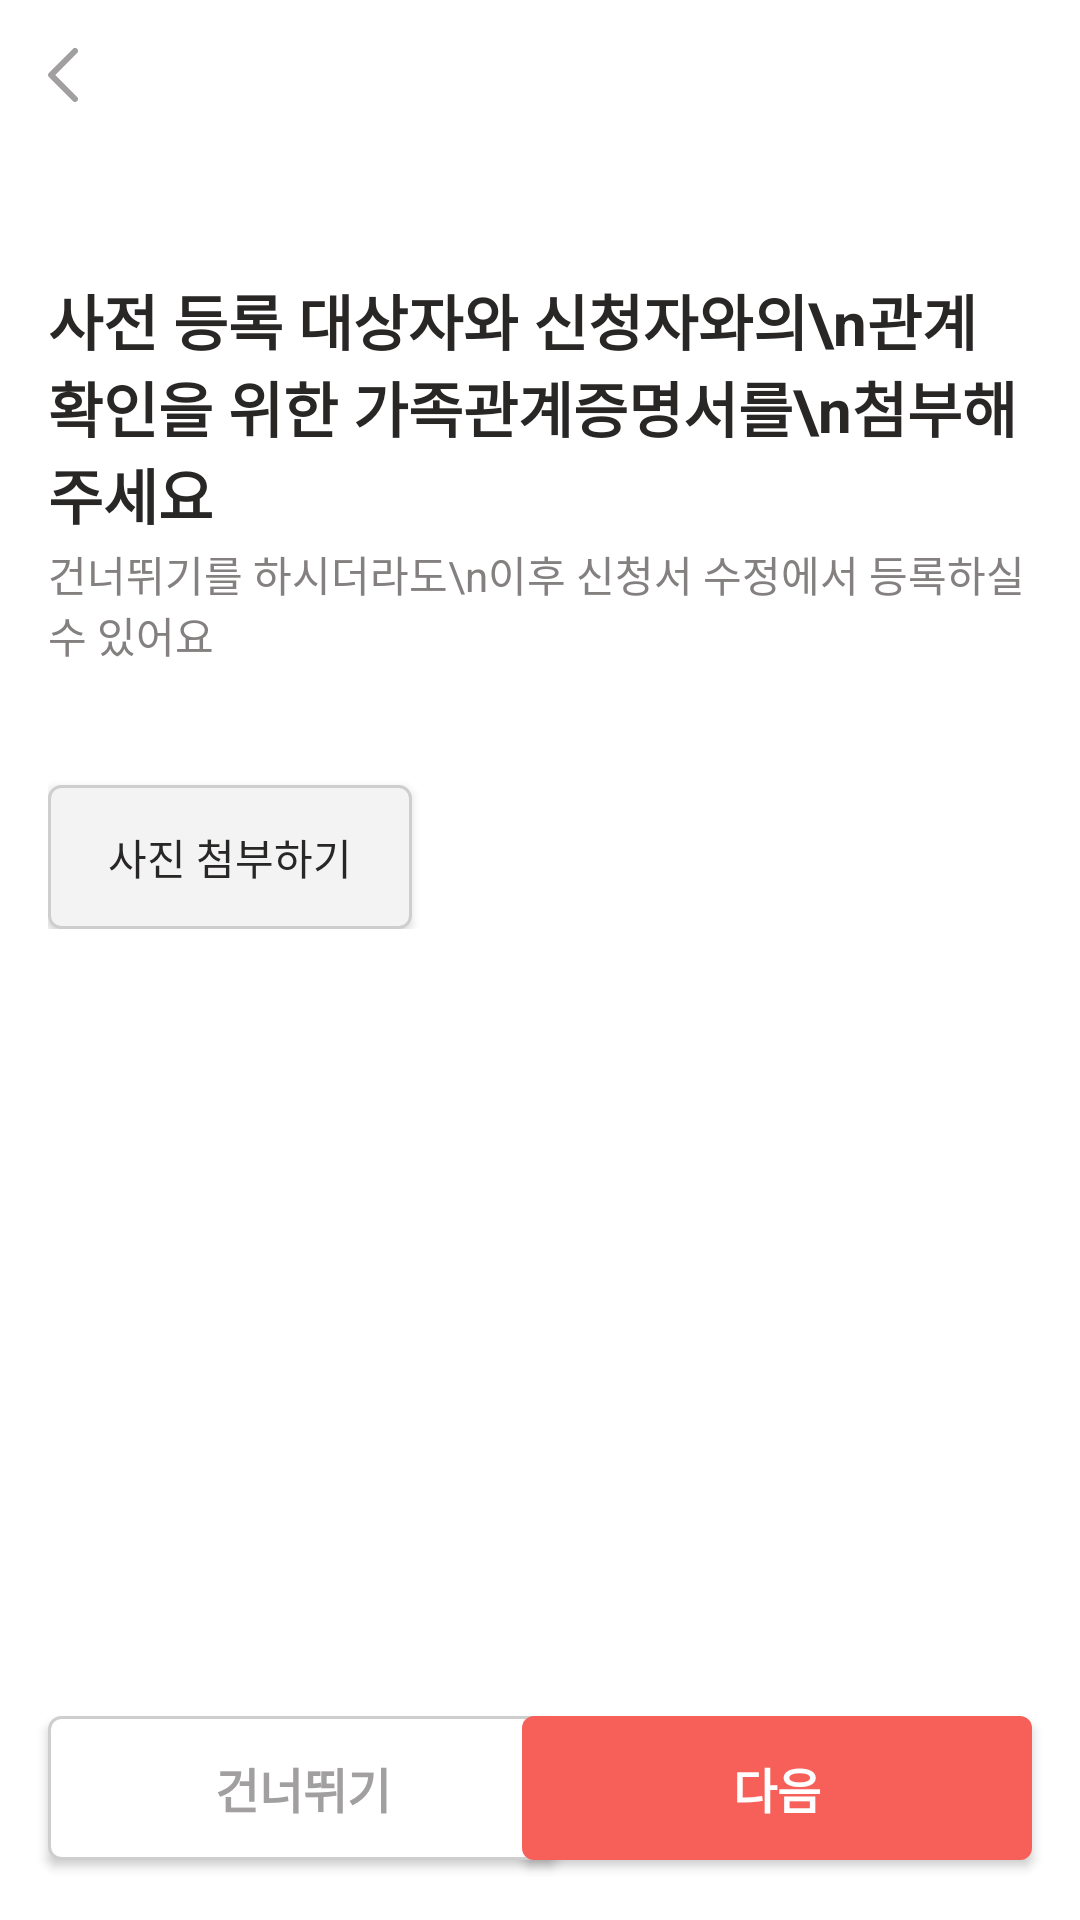

Write the Android layout XML for this screen, with the resource values it uses.
<!-- AndroidManifest.xml: application theme Theme.Reconnect -->
<!-- res/layout/fragment_my_preperson10.xml -->
<?xml version="1.0" encoding="utf-8"?>
<layout xmlns:android="http://schemas.android.com/apk/res/android"
    xmlns:app="http://schemas.android.com/apk/res-auto"
    xmlns:tools="http://schemas.android.com/tools">

    <data>
        <variable
            name="preperson"
            type="com.mobile.reconnect.data.model.PrePerson" />
    </data>

    <androidx.constraintlayout.widget.ConstraintLayout
        android:layout_width="match_parent"
        android:layout_height="match_parent">

        <ImageButton
            android:id="@+id/backButton"
            android:layout_width="wrap_content"
            android:layout_height="wrap_content"
            android:layout_marginStart="16dp"
            android:layout_marginTop="16dp"
            android:background="?attr/selectableItemBackground"
            android:src="@drawable/ic_back"
            app:layout_constraintStart_toStartOf="parent"
            app:layout_constraintTop_toTopOf="parent" />

        <androidx.constraintlayout.widget.ConstraintLayout
            android:id="@+id/constraintLayout"
            android:layout_width="0dp"
            android:layout_height="wrap_content"
            android:layout_marginStart="16dp"
            android:layout_marginTop="92dp"
            android:layout_marginEnd="16dp"
            app:layout_constraintEnd_toEndOf="parent"
            app:layout_constraintStart_toStartOf="parent"
            app:layout_constraintTop_toTopOf="parent">

            <TextView
                android:id="@+id/textView11"
                style="@style/SemiBoldFontKr.16"
                android:layout_width="wrap_content"
                android:layout_height="wrap_content"
                android:text="사전 등록 대상자와 신청자와의\n관계 확인을 위한 가족관계증명서를\n첨부해주세요"
                android:textColor="@color/gray_800"
                android:textSize="20sp"
                android:textStyle="bold"
                app:layout_constraintStart_toStartOf="parent"
                app:layout_constraintTop_toTopOf="parent" />

            <TextView
                android:id="@+id/textView43"
                android:layout_width="wrap_content"
                android:layout_height="wrap_content"
                android:layout_marginTop="2dp"
                android:text="건너뛰기를 하시더라도\n이후 신청서 수정에서 등록하실 수 있어요"
                android:textColor="@color/gray_600_2"
                android:textSize="14sp"
                app:layout_constraintStart_toStartOf="parent"
                app:layout_constraintTop_toBottomOf="@+id/textView11" />


            <androidx.appcompat.widget.AppCompatButton
                android:id="@+id/camerabutton"
                android:layout_width="wrap_content"
                android:layout_height="wrap_content"
                android:layout_marginTop="40dp"
                android:text="사진 첨부하기"
                android:background="@drawable/bg_gray_radius_4"
                android:paddingStart="20dp"
                android:paddingTop="10dp"
                android:paddingEnd="20dp"
                android:paddingBottom="10dp"
                android:textColor="@color/gray_800"
                app:layout_constraintStart_toStartOf="parent"
                app:layout_constraintTop_toBottomOf="@+id/textView43" />


            <androidx.appcompat.widget.AppCompatButton
                android:id="@+id/button3"
                android:layout_width="0dp"
                android:layout_height="wrap_content"
                android:layout_marginStart="1dp"
                android:layout_marginTop="8dp"
                android:layout_marginBottom="8dp"
                android:background="@drawable/bg_white_100_radius_gray"
                android:drawableRight="@drawable/ic_close"
                android:padding="15dp"
                android:text="@{preperson.imageName}"
                android:textColor="@color/gray_800"
                android:textSize="12sp"
                android:visibility="gone"
                app:layout_constraintBottom_toBottomOf="parent"
                app:layout_constraintStart_toStartOf="parent"
                app:layout_constraintTop_toBottomOf="@+id/camerabutton" />

        </androidx.constraintlayout.widget.ConstraintLayout>

        <androidx.appcompat.widget.AppCompatButton
            android:id="@+id/passbtn"
            android:layout_width="170dp"
            android:layout_height="0dp"
            android:layout_marginStart="16dp"
            android:layout_marginBottom="20dp"
            android:background="@drawable/bg_white_gray_radius_4"
            android:text="건너뛰기"
            android:textSize="16sp"
            android:textStyle="bold"
            android:textColor="@color/gray_500"
            app:layout_constraintBottom_toBottomOf="parent"
            app:layout_constraintStart_toStartOf="parent" />

        <Button
            android:id="@+id/addbtn"
            android:layout_width="170dp"
            android:layout_height="0dp"
            android:layout_marginEnd="16dp"
            android:layout_marginBottom="20dp"
            android:background="@drawable/bg_primary_red_radius_4"
            android:text="다음"
            android:textColor="@color/white"
            android:textSize="16sp"
            android:textStyle="bold"
            app:layout_constraintBottom_toBottomOf="parent"
            app:layout_constraintEnd_toEndOf="parent" />


    </androidx.constraintlayout.widget.ConstraintLayout>
</layout>
<!-- resources referenced by this layout -->
<resources>
  <color name="gray_500">#A19F9F</color>
  <color name="gray_600_2">#848080</color>
  <color name="gray_800">#292626</color>
  <color name="white">#FFFFFFFF</color>
  <!-- drawable bg_gray_radius_4 (drawable) -->
  <?xml version="1.0" encoding="utf-8"?>
  <shape
      xmlns:android="http://schemas.android.com/apk/res/android"
      android:shape="rectangle">
  <solid android:color="@color/gray_100"/> 
  <corners android:radius="4dp"/> 
  <stroke
      android:width="1dp"
      android:color="@color/gray_300"/>
  </shape>
  <!-- drawable bg_primary_red_radius_4 (drawable) -->
  <?xml version="1.0" encoding="utf-8"?>
  <shape
      xmlns:android="http://schemas.android.com/apk/res/android"
      android:shape="rectangle">
  <solid android:color="@color/primary_red"/> 
  <corners android:radius="4dp"/> "
  </shape>
  <!-- drawable bg_white_100_radius_gray (drawable) -->
  <?xml version="1.0" encoding="utf-8"?>
  <shape
      xmlns:android="http://schemas.android.com/apk/res/android"
      android:shape="rectangle">
  <solid android:color="@color/white"/> 
  <corners android:radius="100dp"/> 
  </shape>
  <!-- drawable bg_white_gray_radius_4 (drawable) -->
  <?xml version="1.0" encoding="utf-8"?>
  <shape
      xmlns:android="http://schemas.android.com/apk/res/android"
      android:shape="rectangle">
  <solid android:color="@color/white"/> 
  <corners android:radius="4dp"/> 
  <stroke
      android:width="1dp"
      android:color="@color/gray_300"/>
  </shape>
  <!-- drawable ic_back (drawable) -->
  <vector xmlns:android="http://schemas.android.com/apk/res/android"
      android:width="10dp"
      android:height="18dp"
      android:viewportWidth="10"
      android:viewportHeight="18">
    <path
        android:pathData="M9,1L1.071,8.929C1.032,8.968 1.032,9.032 1.071,9.071L9,17"
        android:strokeWidth="2"
        android:fillColor="#00000000"
        android:strokeColor="#A19F9F"
        android:strokeLineCap="round"/>
  </vector>
  <!-- drawable ic_close (drawable) -->
  <vector xmlns:android="http://schemas.android.com/apk/res/android" android:height="24dp" android:tint="#CECECE" android:viewportHeight="24" android:viewportWidth="24" android:width="24dp">
        
      <path android:fillColor="@android:color/white" android:pathData="M19,6.41L17.59,5 12,10.59 6.41,5 5,6.41 10.59,12 5,17.59 6.41,19 12,13.41 17.59,19 19,17.59 13.41,12z"/>
      
  </vector>
  <style name="Theme.Reconnect" parent="Theme.MaterialComponents.DayNight.NoActionBar">
          
          <item name="colorPrimary">@color/primary_red</item>
          <item name="colorPrimaryVariant">@color/primary_red</item>
          <item name="colorOnPrimary">@color/black</item>
          
          <item name="colorSecondary">@color/second_pink</item>
          <item name="colorSecondaryVariant">@color/second_pink</item>
          <item name="android:statusBarColor">?attr/colorPrimaryVariant</item>
          <item name="windowActionBar">false</item>
          <item name="windowNoTitle">true</item>
      </style>
  <color name="gray_100">#F3F3F3</color>
  <color name="gray_300">#CECECE</color>
  <color name="primary_red">#F76059</color>
  <color name="black">#FF000000</color>
  <color name="second_pink">#FFF2F1</color>
</resources>
